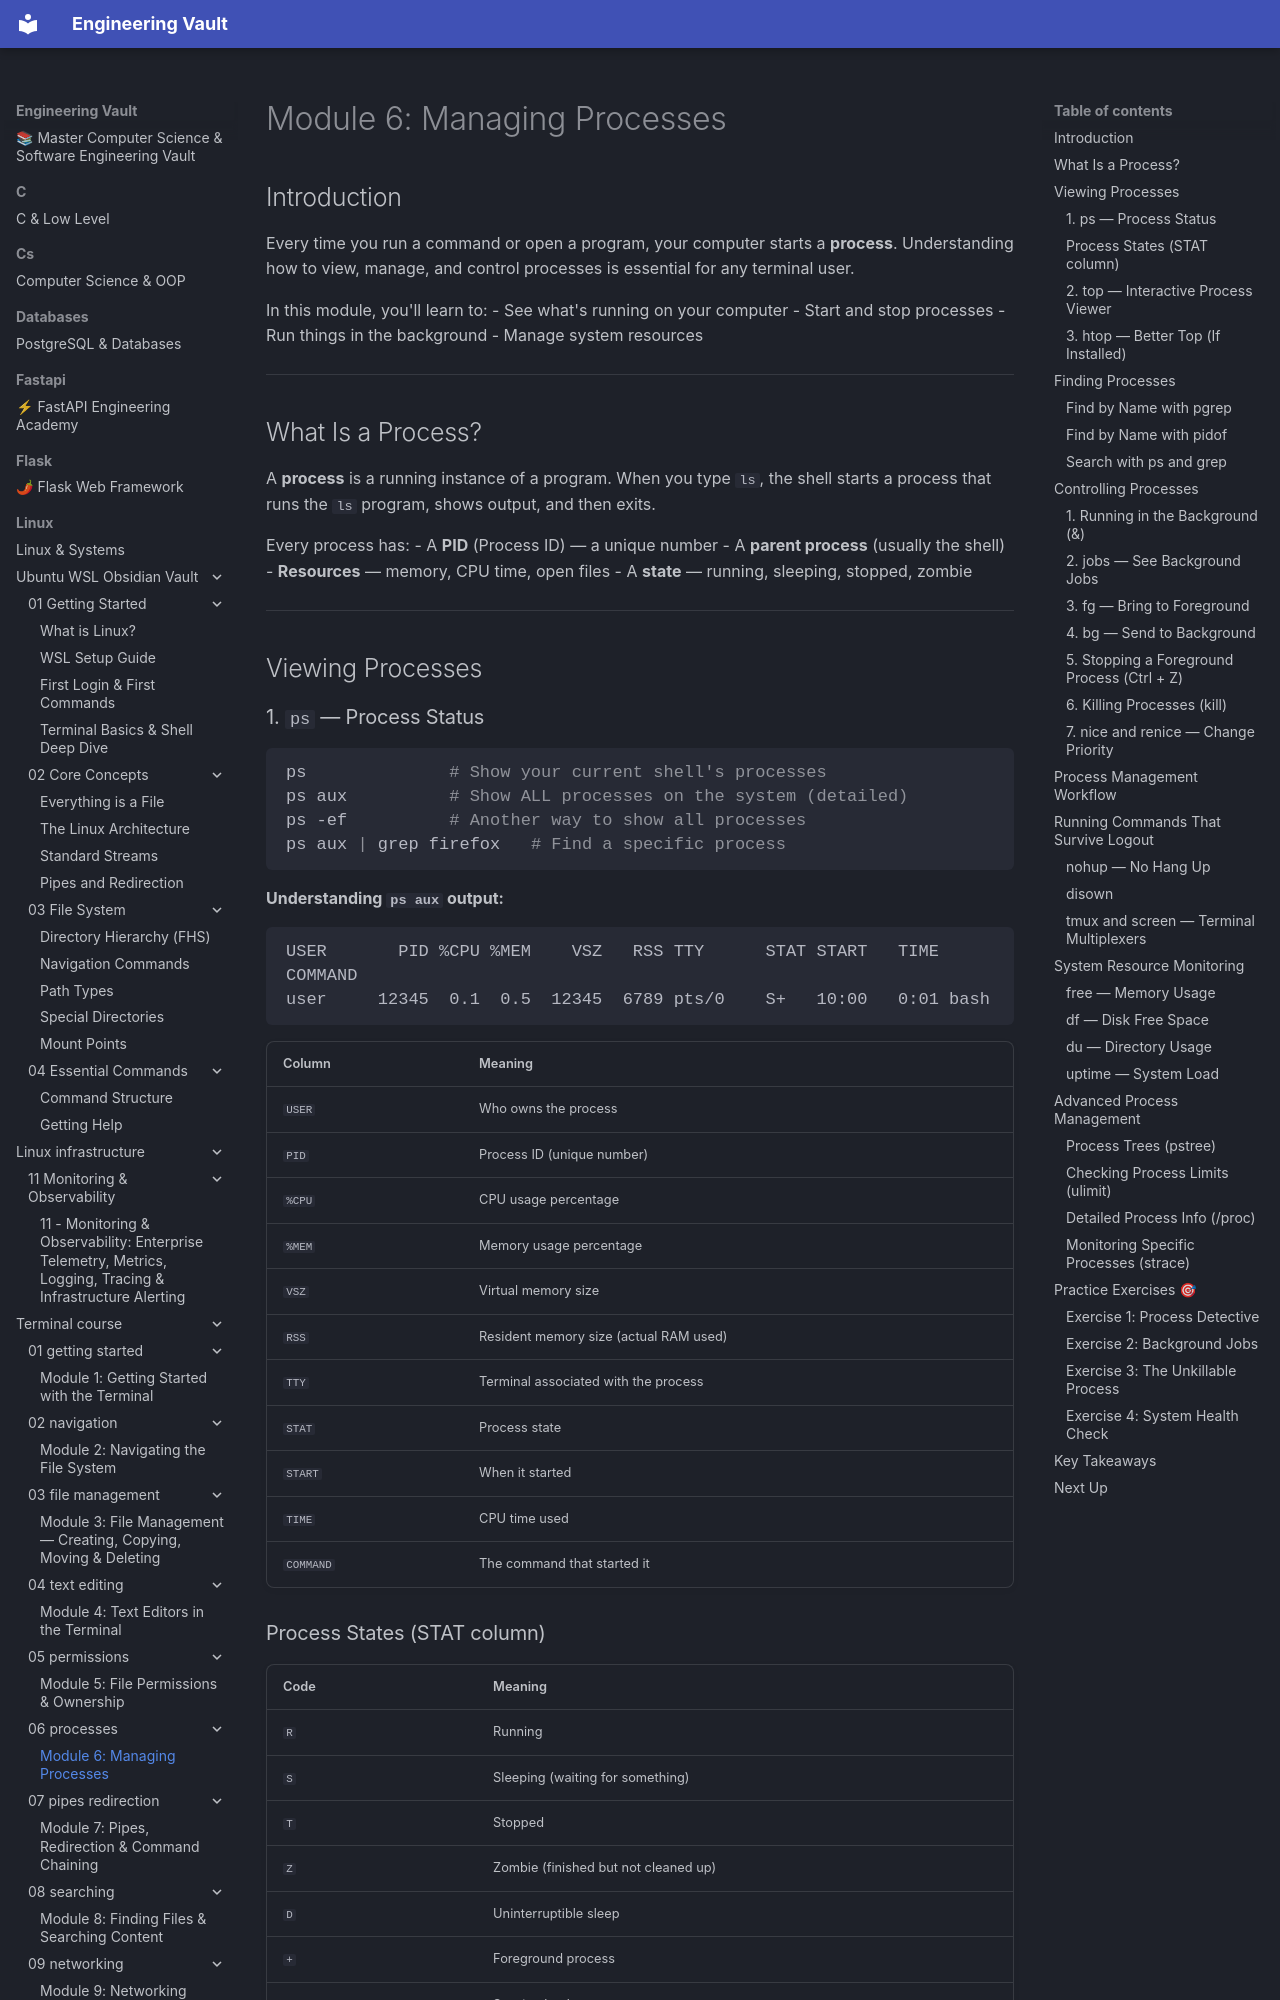

repository: Saff9/engineering-vault · page: linux/terminal_course/06-processes/index.html · generator: mkdocs

# Module 6: Managing Processes

## Introduction

Every time you run a command or open a program, your computer starts a **process**. Understanding how to view, manage, and control processes is essential for any terminal user.

In this module, you'll learn to:
- See what's running on your computer
- Start and stop processes
- Run things in the background
- Manage system resources

---

## What Is a Process?

A **process** is a running instance of a program. When you type `ls`, the shell starts a process that runs the `ls` program, shows output, and then exits.

Every process has:
- A **PID** (Process ID) — a unique number
- A **parent process** (usually the shell)
- **Resources** — memory, CPU time, open files
- A **state** — running, sleeping, stopped, zombie

---

## Viewing Processes

### 1. `ps` — Process Status

```bash
ps              # Show your current shell's processes
ps aux          # Show ALL processes on the system (detailed)
ps -ef          # Another way to show all processes
ps aux | grep firefox   # Find a specific process
```

**Understanding `ps aux` output:**

```
USER       PID %CPU %MEM    VSZ   RSS TTY      STAT START   TIME COMMAND
user     12345  0.1  0.5  12345  6789 pts/0    S+   10:00   0:01 bash
```

| Column | Meaning |
|--------|---------|
| `USER` | Who owns the process |
| `PID` | Process ID (unique number) |
| `%CPU` | CPU usage percentage |
| `%MEM` | Memory usage percentage |
| `VSZ` | Virtual memory size |
| `RSS` | Resident memory size (actual RAM used) |
| `TTY` | Terminal associated with the process |
| `STAT` | Process state |
| `START` | When it started |
| `TIME` | CPU time used |
| `COMMAND` | The command that started it |
